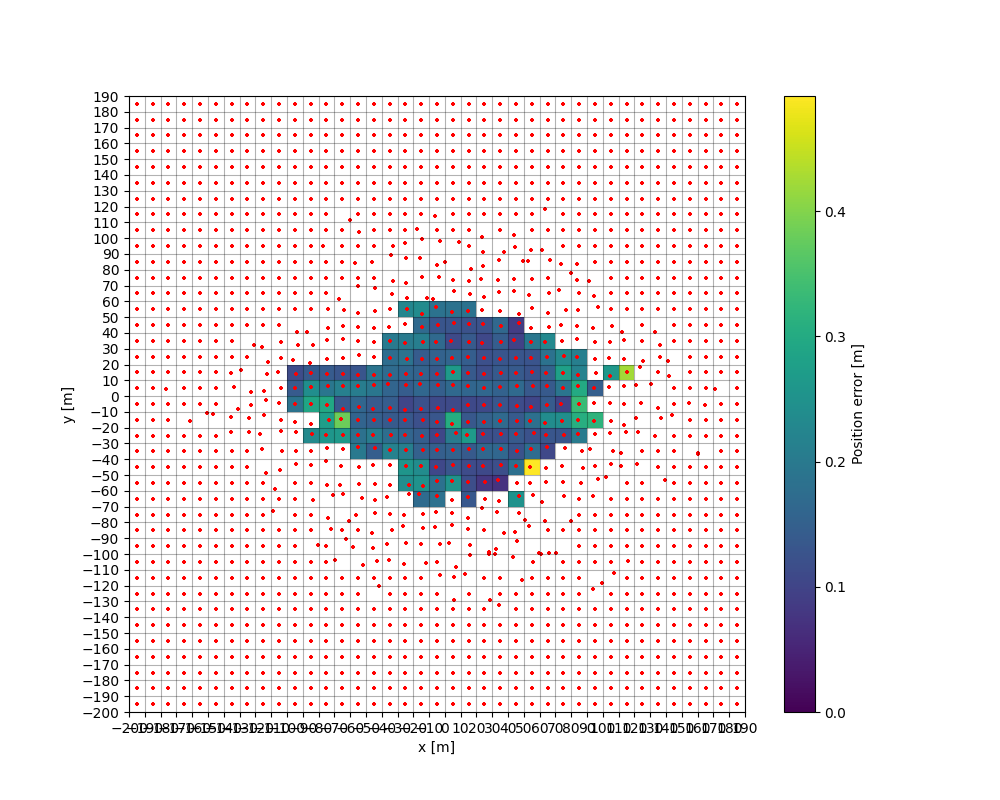

The file beside this chart, header and first rows:
, , , , , , , , , , , , , , , , , , , , 0.18645681076057735, 0.13880099476196506, 0.11322129828094651, 
, , , , , , , , , , , , , , , , , , 0.2326, , 0.2898, 0.2404, 0.1382, 
, , , , , , , , , , , , , , , , , , 0.2579, 0.2732, 0.2958, 0.1932, 0.1401, 
, , , , , , , , , , , , , , , , , , 0.2641, 0.3807, 0.1355, 0.2126, 0.13, 
, , , , , , , , , , , , , , , , , 0.1998, 0.1816, 0.1572, 0.1602, 0.2073, 0.1294, 
, , , , , , , , , , , , , , , , , 0.1449, 0.204, 0.1478, 0.1388, 0.1932, 0.1897, 
, , , , , , , , , , , , , , , , , 0.2171, 0.1768, 0.1372, 0.1426, 0.1576, 0.1692, 0.1748
, , , , , , , , , , , , , , , 0.2386, 0.2557, 0.2112, 0.1577, 0.1337, 0.1031, 0.1423, 0.1608, 0.1874
, , , , , , , , , , , , , , 0.171, 0.2482, 0.2376, 0.1508, 0.1448, 0.121, 0.1229, 0.1623, 0.1544, 0.1418
, , , , , , , , , , , , , , 0.182, 0.183, 0.1066, 0.1471, 0.1048, 0.1308, 0.1099, 0.1467, 0.1376, 0.1525
, , , , , , , , , , , , , , , 0.2533, 0.1313, 0.1556, 0.2025, 0.3049, 0.1097, 0.1665, 0.2659, 0.1581
, , , , , , , , , , , , , , 0.1334, 0.1165, 0.1131, 0.1381, 0.266, 0.1327, 0.1089, 0.1611, 0.1374, 0.1445
, , , , , , , , , , , , , , , 0.08037, 0.1087, 0.1628, 0.1168, 0.1511, 0.1087, 0.1625, 0.1167, 0.1198
, , , , , , , , , , , , , , , 0.07246, 0.119, 0.162, 0.1223, 0.169, 0.132, 0.1532, 0.1374, 0.1292
, , , , , , , , , , , , , , 0.2492, , 0.1795, 0.1258, 0.1381, 0.1389, 0.1133, 0.1687, 0.137, 0.1302
, , , , , , , , , , , , , , , , 0.492, 0.1728, 0.1248, 0.1787, 0.1025, 0.1353, 0.1255, 0.1281
, , , , , , , , , , , , , , , , , 0.1067, 0.1316, 0.2378, 0.1401, 0.137, 0.1552, 0.1855
, , , , , , , , , , , , , , , , , , 0.13, 0.2405, 0.09845, 0.1904, 0.2781, 0.2329
, , , , , , , , , , , , , , , , , , 0.2034, 0.3091, 0.3333, 0.2988, 0.2175, 0.2104
, , , , , , , , , , , , , , , , , , , 0.3181, , 0.1468, , 
, , , , , , , , , , , , , , , , , , , , , , 0.2629, 
, , , , , , , , , , , , , , , , , , , , , , 0.4232, 
